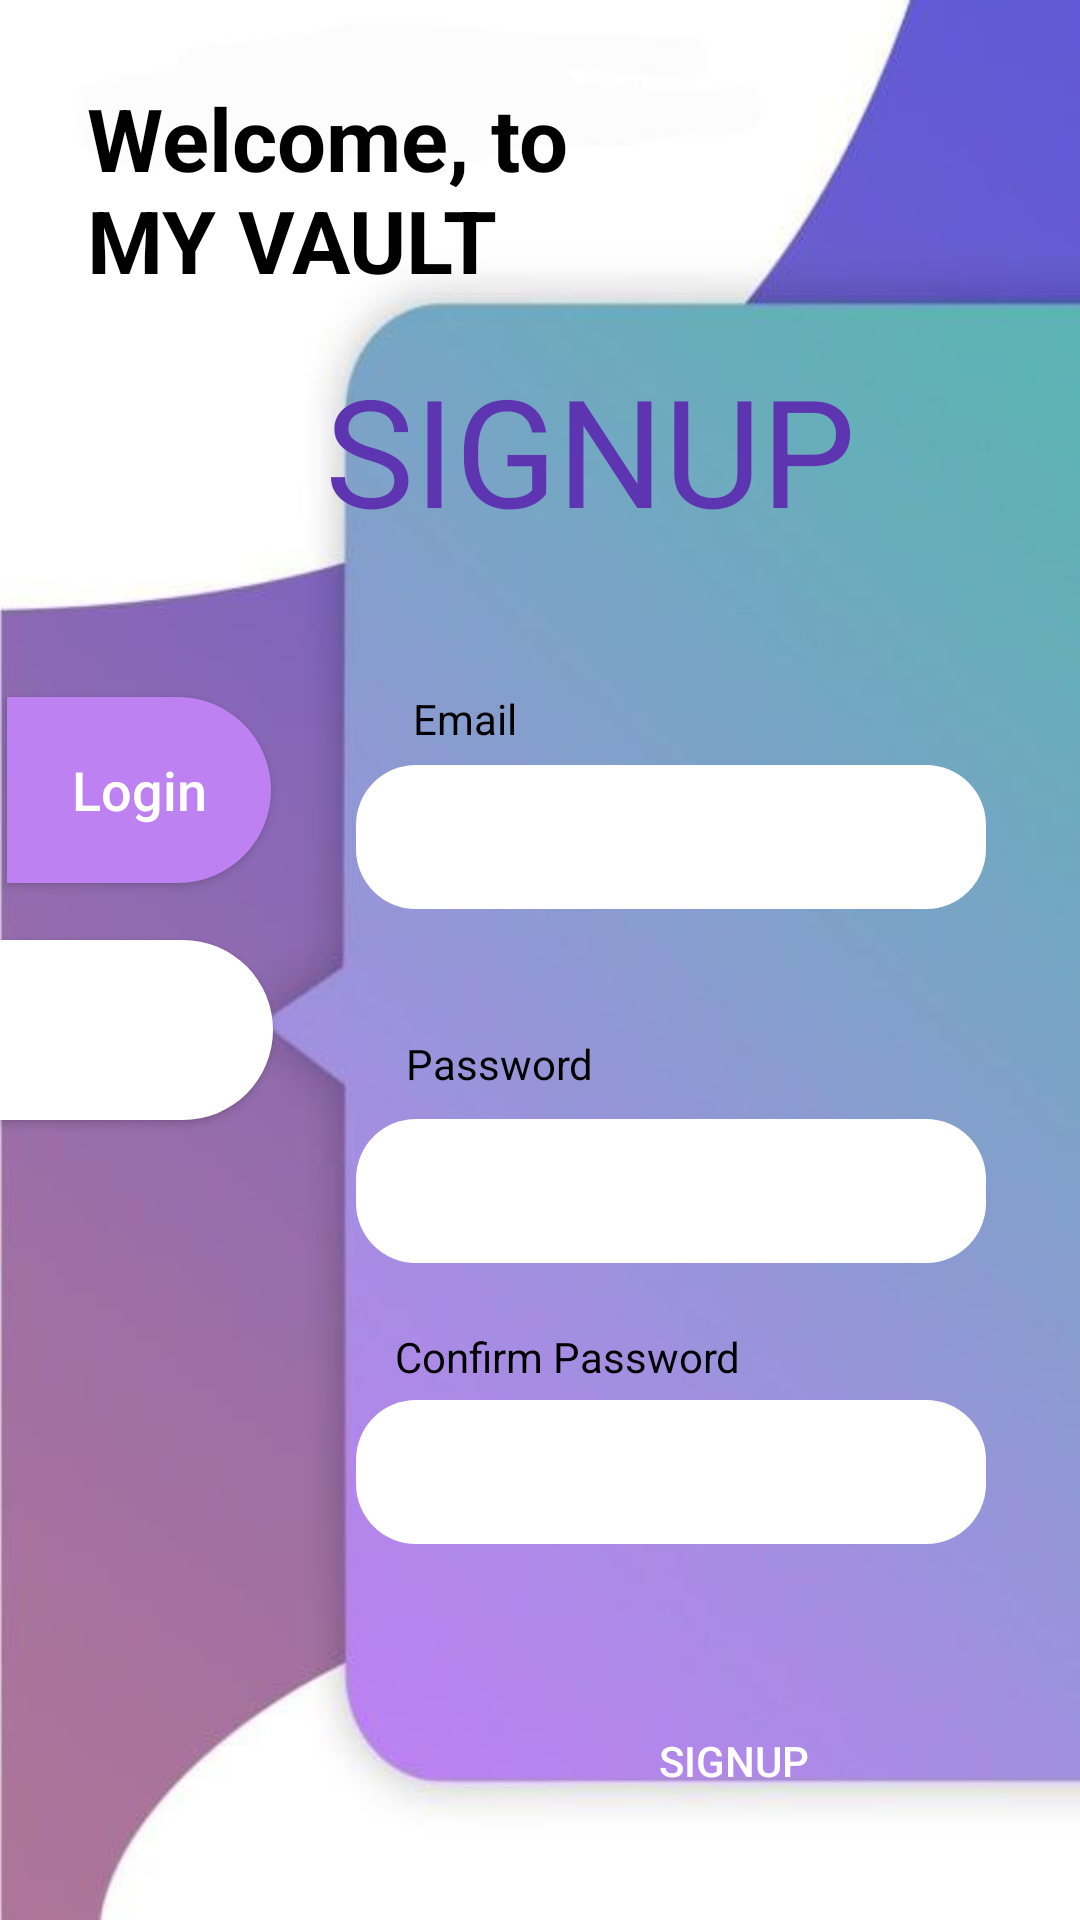

Write the Android layout XML for this screen, with the resource values it uses.
<!-- AndroidManifest.xml: application theme Theme.Vault -->
<!-- res/layout/activity_signup.xml -->
<?xml version="1.0" encoding="utf-8"?>
<androidx.constraintlayout.widget.ConstraintLayout xmlns:android="http://schemas.android.com/apk/res/android"
    xmlns:app="http://schemas.android.com/apk/res-auto"
    xmlns:tools="http://schemas.android.com/tools"
    android:layout_width="match_parent"
    android:layout_height="match_parent"
    tools:context=".SignupAct"
    android:background="@mipmap/signup_page">


    <Button
        android:id="@+id/button"
        style="@style/Widget.AppCompat.Button"
        android:layout_width="88dp"
        android:layout_height="62dp"
        android:background="@drawable/loginbutton"
        android:backgroundTint="#BD81F2"
        android:text="@string/login"
        android:textAllCaps="false"
        android:textSize="18dp"

        app:icon="@drawable/loginbutton"
        app:iconTint="#BD81F2"
        app:layout_constraintBottom_toBottomOf="parent"
        app:layout_constraintEnd_toEndOf="parent"
        app:layout_constraintHorizontal_bias="0.009"
        app:layout_constraintStart_toStartOf="parent"
        app:layout_constraintTop_toTopOf="parent"
        app:layout_constraintVertical_bias="0.402" />

    <Button
        android:id="@+id/button2"
        android:layout_width="91dp"
        android:layout_height="60dp"
        android:layout_marginTop="8dp"
        android:layout_marginBottom="8dp"
        android:background="@drawable/signupbutton"
        android:gravity="center"
        android:text="@string/signup"
        android:textAllCaps="false"
        android:textSize="16dp"
        app:layout_constraintBottom_toBottomOf="parent"
        app:layout_constraintEnd_toEndOf="parent"
        app:layout_constraintHorizontal_bias="0.0"
        app:layout_constraintStart_toStartOf="parent"
        app:layout_constraintTop_toBottomOf="@+id/button"
        app:layout_constraintVertical_bias="0.041"
        tools:ignore="DuplicateSpeakableTextCheck" />

    <TextView
        android:id="@+id/textView"
        android:layout_width="172dp"
        android:layout_height="86dp"
        android:text="@string/welcome_to_my_vault"
        android:textColor="@color/black"
        android:textSize="29dp"
        android:textStyle="bold"
        app:layout_constraintBottom_toBottomOf="parent"
        app:layout_constraintEnd_toEndOf="parent"
        app:layout_constraintHorizontal_bias="0.154"
        app:layout_constraintStart_toStartOf="parent"
        app:layout_constraintTop_toTopOf="parent"
        app:layout_constraintVertical_bias="0.048"
        tools:ignore="TextSizeCheck" />

    <TextView
        android:id="@+id/textView2"
        android:layout_width="wrap_content"
        android:layout_height="wrap_content"
        android:text="@string/signup"
        android:textAllCaps="true"
        android:textColor="#5E35B1"
        android:textSize="50dp"
        app:layout_constraintBottom_toBottomOf="parent"
        app:layout_constraintEnd_toEndOf="parent"
        app:layout_constraintHorizontal_bias="0.592"
        app:layout_constraintStart_toStartOf="parent"
        app:layout_constraintTop_toTopOf="parent"
        app:layout_constraintVertical_bias="0.203" />

    <EditText
        android:id="@+id/editTextTextPersonName"
        android:layout_width="wrap_content"
        android:layout_height="wrap_content"
        android:autofillHints=""
        android:background="@drawable/textview"
        android:ems="10"
        android:inputType="textPersonName"
        android:textColor="@color/black"
        android:minHeight="48dp"
        app:layout_constraintBottom_toBottomOf="parent"
        app:layout_constraintEnd_toEndOf="parent"
        app:layout_constraintHorizontal_bias="0.791"
        app:layout_constraintStart_toStartOf="parent"
        app:layout_constraintTop_toTopOf="parent"
        app:layout_constraintVertical_bias="0.431"
        tools:ignore="LabelFor,SpeakableTextPresentCheck" />

    <TextView
        android:id="@+id/textView3"
        android:layout_width="45dp"
        android:layout_height="21dp"
        android:layout_marginBottom="4dp"
        android:text="@string/email"
        android:textColor="@color/black"
        app:layout_constraintBottom_toTopOf="@+id/editTextTextPersonName"
        app:layout_constraintEnd_toEndOf="parent"
        app:layout_constraintHorizontal_bias="0.437"
        app:layout_constraintStart_toStartOf="parent"
        tools:ignore="TextSizeCheck" />

    <TextView
        android:id="@+id/textView4"
        android:layout_width="wrap_content"
        android:layout_height="wrap_content"
        android:text="@string/password"
        android:textColor="@color/black"
        app:layout_constraintBottom_toBottomOf="parent"
        app:layout_constraintEnd_toEndOf="parent"
        app:layout_constraintHorizontal_bias="0.455"
        app:layout_constraintStart_toStartOf="parent"
        app:layout_constraintTop_toBottomOf="@+id/editTextTextPersonName"
        app:layout_constraintVertical_bias="0.132" />

    <EditText
        android:id="@+id/editTextTextPersonName2"
        android:layout_width="wrap_content"
        android:layout_height="wrap_content"
        android:autofillHints=""
        android:background="@drawable/textview"
        android:ems="10"
        android:inputType="textPassword"
        android:minHeight="48dp"
        android:textColor="@color/black"
        app:layout_constraintBottom_toBottomOf="parent"
        app:layout_constraintEnd_toEndOf="parent"
        app:layout_constraintHorizontal_bias="0.791"
        app:layout_constraintStart_toStartOf="parent"
        app:layout_constraintTop_toBottomOf="@+id/textView4"
        app:layout_constraintVertical_bias="0.039"
        tools:ignore="LabelFor,SpeakableTextPresentCheck" />

    <Button
        android:id="@+id/button3"
        android:layout_width="wrap_content"
        android:layout_height="wrap_content"
        android:background="@drawable/buttonmain"
        android:text="@string/signup"
        app:layout_constraintBottom_toBottomOf="parent"
        app:layout_constraintEnd_toEndOf="parent"
        app:layout_constraintHorizontal_bias="0.738"
        app:layout_constraintStart_toStartOf="parent"
        app:layout_constraintTop_toTopOf="parent"
        app:layout_constraintVertical_bias="0.951" />

    <TextView
        android:id="@+id/textView5"
        android:layout_width="wrap_content"
        android:layout_height="wrap_content"
        android:text="@string/confirm_password"
        android:textColor="@color/black"

        app:layout_constraintBottom_toTopOf="@+id/editTextTextPersonName3"
        app:layout_constraintEnd_toEndOf="parent"
        app:layout_constraintHorizontal_bias="0.538"
        app:layout_constraintStart_toStartOf="parent"
        app:layout_constraintTop_toBottomOf="@+id/editTextTextPersonName2"
        app:layout_constraintVertical_bias="0.808" />

    <EditText
        android:id="@+id/editTextTextPersonName3"
        android:layout_width="wrap_content"
        android:layout_height="wrap_content"
        android:autofillHints=""
        android:background="@drawable/textview"
        android:ems="10"
        android:inputType="textPersonName"
        android:textColor="@color/black"
        android:minHeight="48dp"
        app:layout_constraintBottom_toTopOf="@+id/button3"
        app:layout_constraintEnd_toEndOf="parent"
        app:layout_constraintHorizontal_bias="0.791"
        app:layout_constraintStart_toStartOf="parent"
        app:layout_constraintTop_toBottomOf="@+id/editTextTextPersonName2"
        app:layout_constraintVertical_bias="0.485"
        tools:ignore="LabelFor,SpeakableTextPresentCheck" />

</androidx.constraintlayout.widget.ConstraintLayout>
<!-- resources referenced by this layout -->
<resources>
  <color name="black">#FF000000</color>
  <!-- drawable loginbutton (drawable) -->
  <?xml version="1.0" encoding="utf-8"?>
  <shape
      xmlns:android="http://schemas.android.com/apk/res/android"
      android:shape="rectangle"
      >
      <solid
          android:color="#bd81f2">
  
      </solid>
      <corners
          android:bottomLeftRadius="0dp"
          android:topLeftRadius="0dp"
          android:topRightRadius="40dp"
          android:bottomRightRadius="40dp">
  
      </corners>
  
  </shape>
  <!-- drawable signupbutton (drawable) -->
  <?xml version="1.0" encoding="utf-8"?>
  <shape
      xmlns:android="http://schemas.android.com/apk/res/android"
      android:shape="rectangle"
      >
      <solid
          android:color="@color/white">
  
      </solid>
      <corners
          android:bottomLeftRadius="0dp"
          android:topLeftRadius="0dp"
          android:topRightRadius="40dp"
          android:bottomRightRadius="40dp">
  
      </corners>
  
  </shape>
  <!-- drawable textview (drawable) -->
  <?xml version="1.0" encoding="utf-8"?>
  <shape
      xmlns:android="http://schemas.android.com/apk/res/android"
      android:shape="rectangle">
  
      <solid
          android:color="@android:color/white">
      </solid>
  
      <corners
          android:bottomLeftRadius="20dp"
          android:topLeftRadius="20dp"
          android:bottomRightRadius="20dp"
          android:topRightRadius="20dp">
      </corners>
  
      <padding
          android:top="10dp"
          android:bottom="10dp"
          android:left="10dp"
          android:right="10dp">
      </padding>
  
  </shape>
  <!-- mipmap signup_page: png bitmap (mipmap-hdpi, 15995 bytes) -->
  <string name="confirm_password">Confirm Password</string>
  <string name="email">Email</string>
  <string name="login">Login</string>
  <string name="password">Password</string>
  <string name="signup">Signup</string>
  <string name="welcome_to_my_vault">Welcome, to MY VAULT</string>
  <style name="Theme.Vault" parent="Theme.MaterialComponents.NoActionBar">
          
          <item name="colorPrimary">@color/purple_500</item>
          <item name="colorPrimaryVariant">@color/purple_700</item>
          <item name="colorOnPrimary">@color/white</item>
          
          <item name="colorSecondary">@color/teal_200</item>
          <item name="colorSecondaryVariant">@color/teal_700</item>
          <item name="colorOnSecondary">@color/black</item>
          
          <item name="android:statusBarColor">?attr/colorPrimaryVariant</item>
          
      </style>
  <color name="white">#FFFFFFFF</color>
  <color name="purple_500">#FF6200EE</color>
  <color name="purple_700">#FF3700B3</color>
  <color name="teal_200">#FF03DAC5</color>
  <color name="teal_700">#FF018786</color>
</resources>
